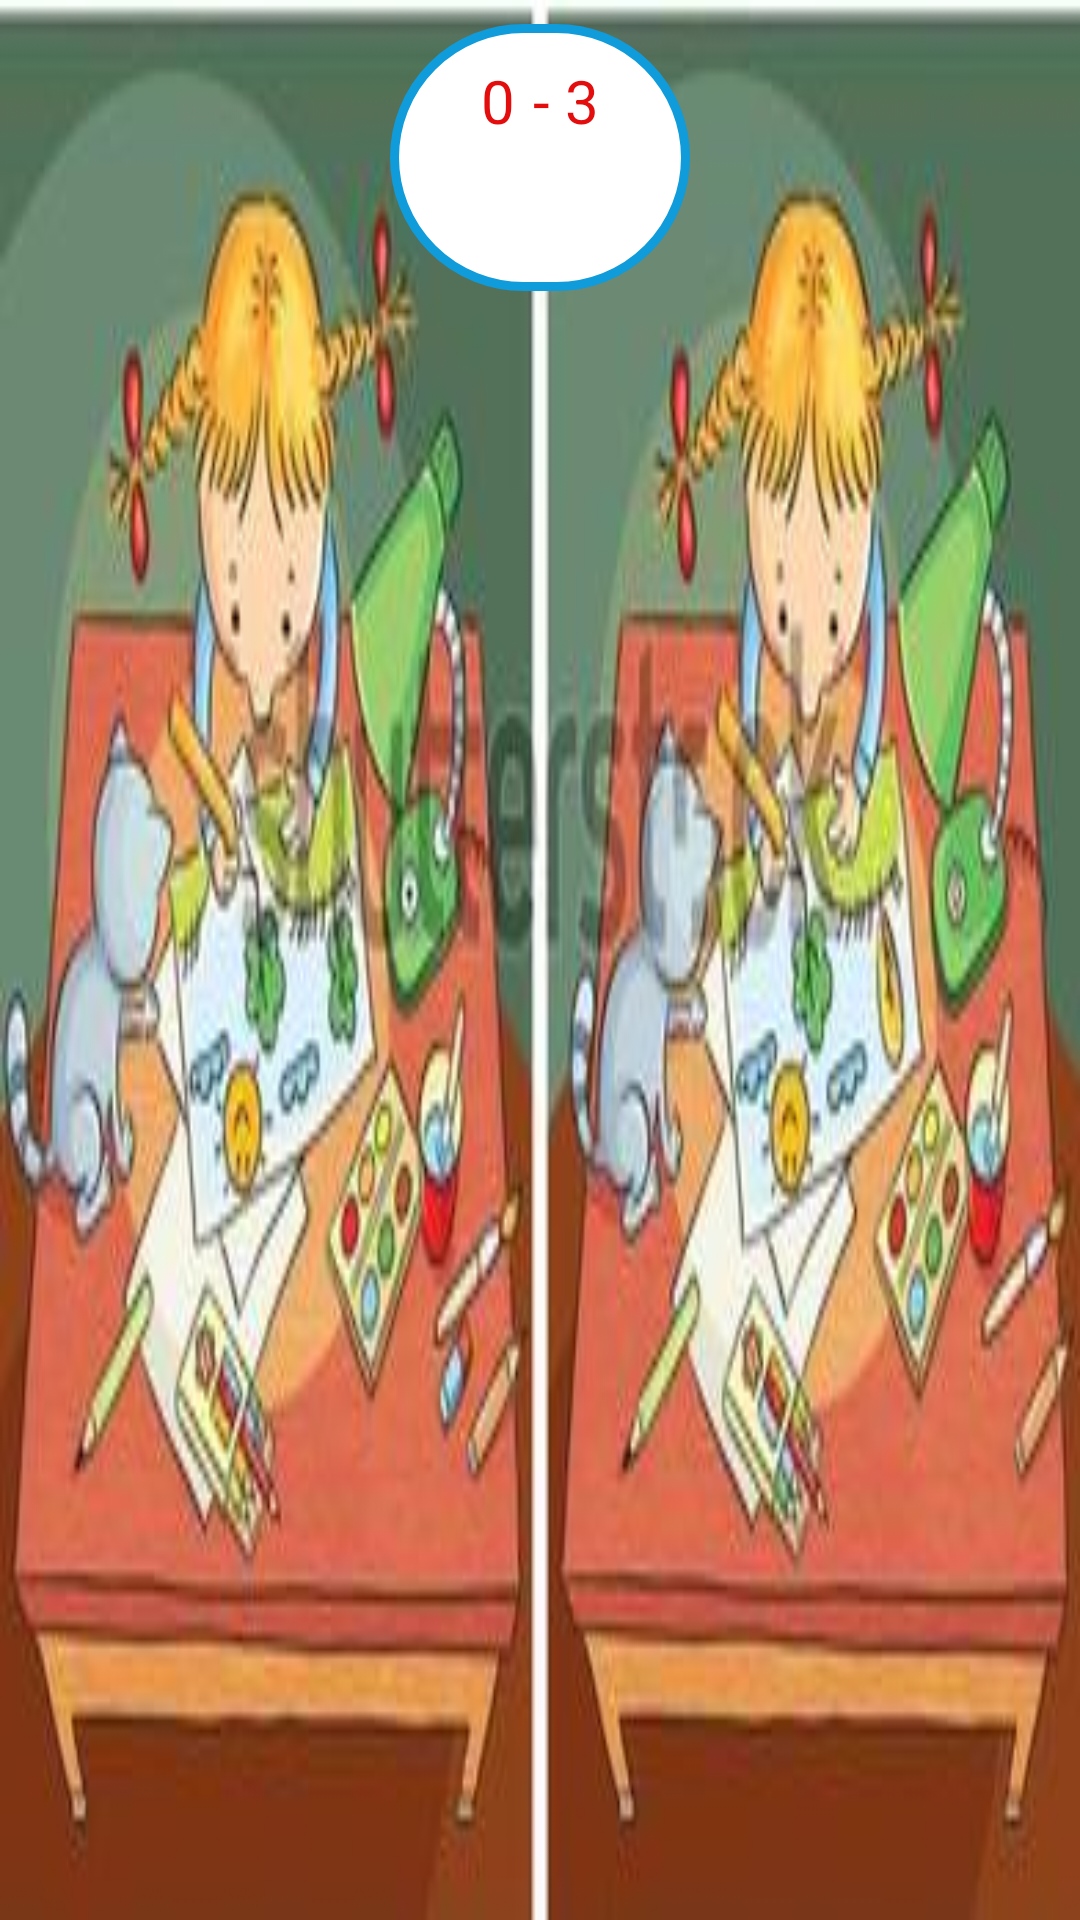

Here is an Android app screen rendered from its layout file. Give the layout XML and the strings, colors and styles it references.
<!-- AndroidManifest.xml: application theme Theme.AppCompat.DayNight.NoActionBar -->
<!-- res/layout/fragment_level5.xml -->
<?xml version="1.0" encoding="utf-8"?>
<androidx.constraintlayout.widget.ConstraintLayout xmlns:android="http://schemas.android.com/apk/res/android"
    xmlns:app="http://schemas.android.com/apk/res-auto"
    xmlns:tools="http://schemas.android.com/tools"
    android:layout_width="match_parent"
    android:layout_height="match_parent"
    tools:context=".fragment.Level5">

    <ImageView
        android:layout_width="match_parent"
        android:layout_height="match_parent"
        android:scaleType="fitXY"
        android:src="@drawable/level5"
        app:layout_constraintBottom_toBottomOf="parent"
        app:layout_constraintEnd_toEndOf="parent"
        app:layout_constraintHorizontal_bias="0.0"
        app:layout_constraintStart_toStartOf="parent"
        app:layout_constraintTop_toTopOf="parent"
        app:layout_constraintVertical_bias="0.0" />

    <View
        android:id="@+id/d1"
        android:layout_width="40dp"
        android:layout_height="40dp"
        app:layout_constraintBottom_toBottomOf="parent"
        app:layout_constraintEnd_toEndOf="parent"
        app:layout_constraintHorizontal_bias="0.304"
        app:layout_constraintStart_toStartOf="parent"
        app:layout_constraintTop_toTopOf="parent"
        app:layout_constraintVertical_bias="0.513" />

    <View
        android:id="@+id/d1Copy"
        android:layout_width="40dp"
        android:layout_height="40dp"
        app:layout_constraintBottom_toBottomOf="parent"
        app:layout_constraintEnd_toEndOf="parent"
        app:layout_constraintHorizontal_bias="0.841"
        app:layout_constraintStart_toStartOf="parent"
        app:layout_constraintTop_toTopOf="parent"
        app:layout_constraintVertical_bias="0.512" />

    <View
        android:id="@+id/d2"
        android:layout_width="40dp"
        android:layout_height="40dp"
        app:layout_constraintBottom_toBottomOf="parent"
        app:layout_constraintEnd_toEndOf="parent"
        app:layout_constraintHorizontal_bias="0.372"
        app:layout_constraintStart_toStartOf="parent"
        app:layout_constraintTop_toTopOf="parent"
        app:layout_constraintVertical_bias="0.463" />

    <View
        android:id="@+id/d2Copy"
        android:layout_width="40dp"
        android:layout_height="40dp"
        app:layout_constraintBottom_toBottomOf="parent"
        app:layout_constraintEnd_toEndOf="parent"
        app:layout_constraintHorizontal_bias="0.911"
        app:layout_constraintStart_toStartOf="parent"
        app:layout_constraintTop_toTopOf="parent"
        app:layout_constraintVertical_bias="0.463" />

    <View
        android:id="@+id/d3"
        android:layout_width="40dp"
        android:layout_height="40dp"
        app:layout_constraintBottom_toBottomOf="parent"
        app:layout_constraintEnd_toEndOf="parent"
        app:layout_constraintHorizontal_bias="0.421"
        app:layout_constraintStart_toStartOf="parent"
        app:layout_constraintTop_toTopOf="parent"
        app:layout_constraintVertical_bias="0.727" />

    <View
        android:id="@+id/d3Copy"
        android:layout_width="40dp"
        android:layout_height="40dp"
        app:layout_constraintBottom_toBottomOf="parent"
        app:layout_constraintEnd_toEndOf="parent"
        app:layout_constraintHorizontal_bias="0.961"
        app:layout_constraintStart_toStartOf="parent"
        app:layout_constraintTop_toTopOf="parent"
        app:layout_constraintVertical_bias="0.715" />
    <LinearLayout
        android:layout_width="100dp"
        android:layout_height="wrap_content"
        android:layout_marginTop="8dp"
        android:background="@drawable/btn_play"
        android:gravity="center"
        android:orientation="vertical"
        android:padding="12dp"
        app:layout_constraintEnd_toEndOf="parent"
        app:layout_constraintStart_toStartOf="parent"
        app:layout_constraintTop_toTopOf="parent">

        <LinearLayout
            android:layout_width="wrap_content"
            android:layout_height="wrap_content"
            android:orientation="horizontal"
            app:layout_constraintStart_toStartOf="parent"
            app:layout_constraintTop_toTopOf="parent">

            <TextView
                android:id="@+id/tvPoints5"
                android:layout_width="wrap_content"
                android:layout_height="wrap_content"
                android:layout_marginEnd="6dp"
                android:text="0"
                android:textColor="#E40D0D"
                android:textSize="20sp" />

            <TextView
                android:layout_width="wrap_content"
                android:layout_height="wrap_content"
                android:text="- 3"
                android:textColor="#E40D0D"
                android:textSize="20sp" />
        </LinearLayout>

        <TextView
            android:id="@+id/yourPoints5"
            android:layout_width="match_parent"
            android:layout_height="wrap_content"
            android:gravity="center"
            android:textColor="#E40D0D"
            android:textSize="12sp" />
        <TextView
            android:id="@+id/timer"
            android:layout_width="wrap_content"
            android:layout_height="wrap_content"
            android:gravity="center"
            android:textColor="#E40D0D"
            android:textSize="16sp" />

    </LinearLayout>
</androidx.constraintlayout.widget.ConstraintLayout>
<!-- resources referenced by this layout -->
<resources>
  <!-- drawable btn_play (drawable) -->
  <?xml version="1.0" encoding="utf-8"?>
  <shape xmlns:android="http://schemas.android.com/apk/res/android">
              <corners android:radius="500dp" />
              <stroke android:width="3dp" android:color="@color/blue" />
              <solid android:color="#FFFFFF" />
  </shape>
  <!-- drawable level5: jpg bitmap (drawable-hdpi, 6398 bytes) -->
  <color name="blue">#109BDB</color>
</resources>
